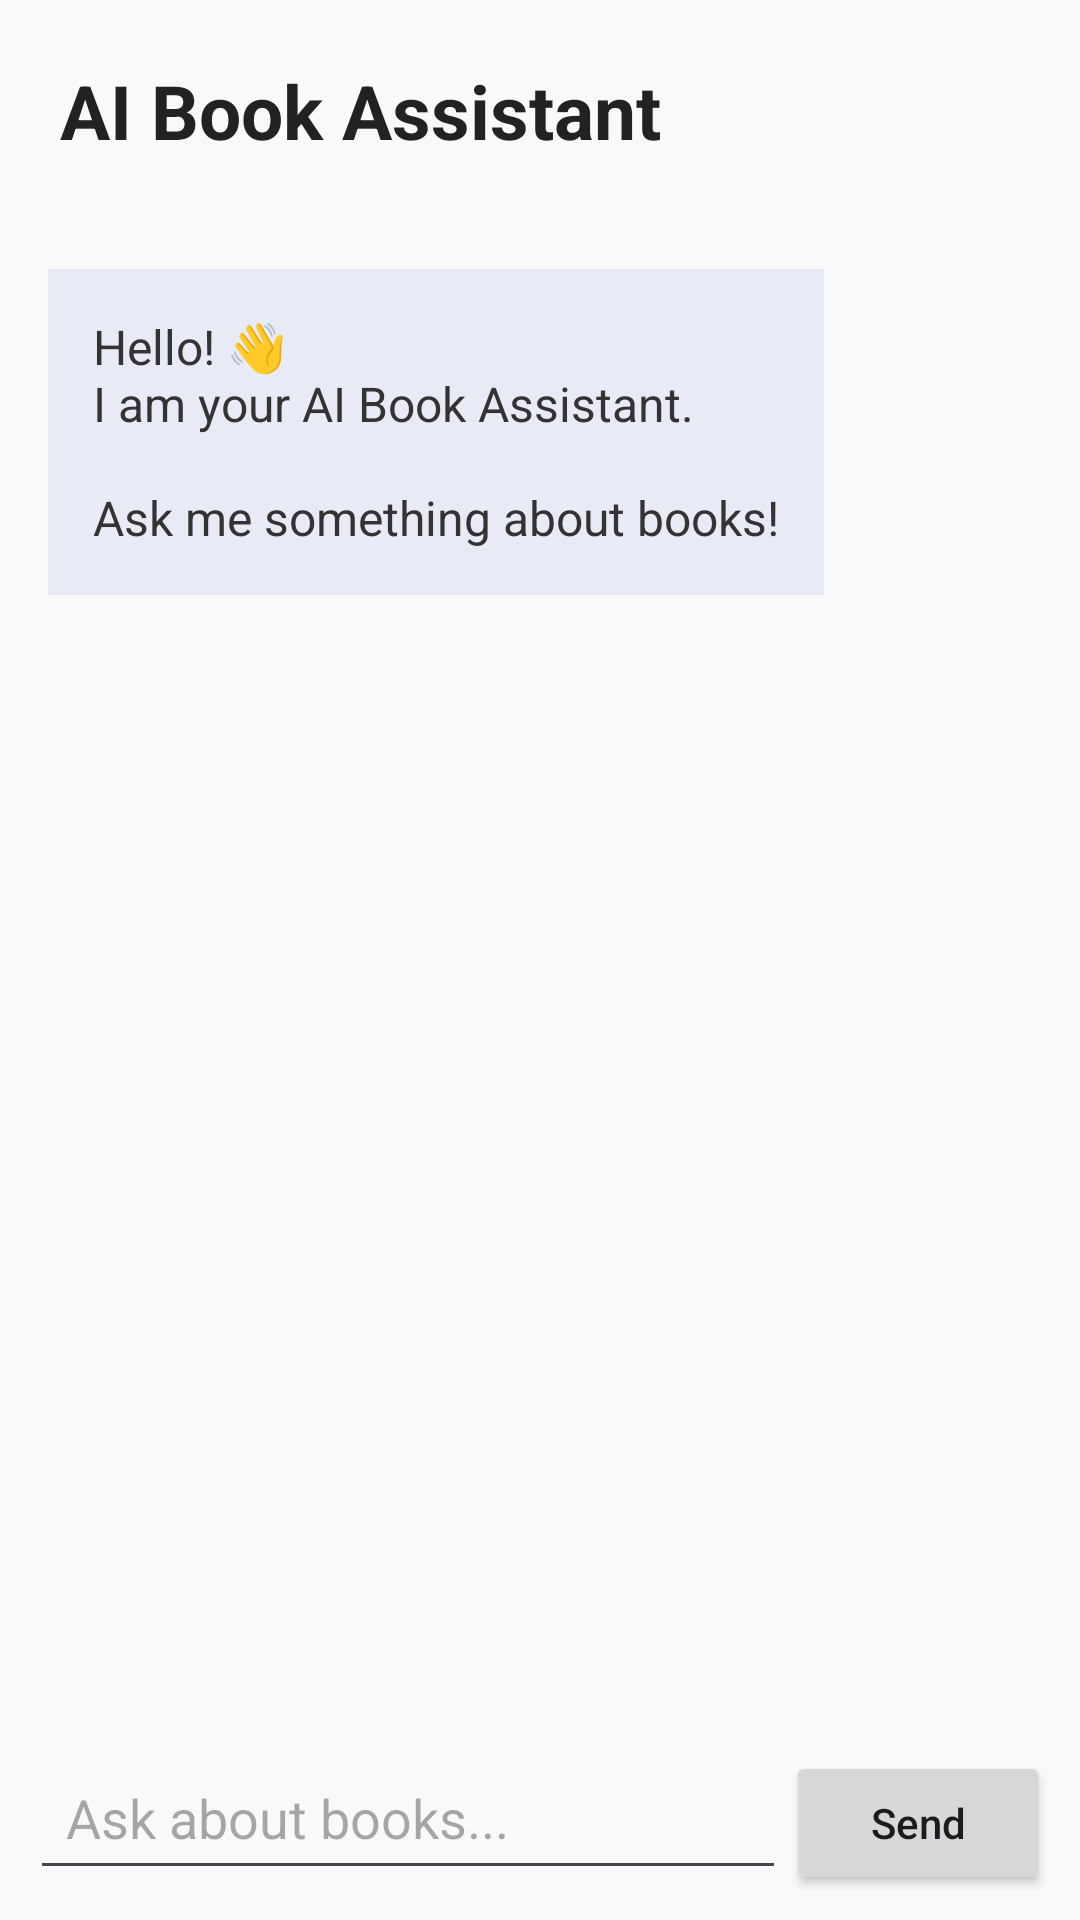

Produce the Android XML layout that renders to this screen, including the resource entries it uses.
<!-- AndroidManifest.xml: application theme Theme.ITRProject_001 -->
<!-- res/layout/activity_ai_assistant.xml -->
<?xml version="1.0" encoding="utf-8"?>
<LinearLayout xmlns:android="http://schemas.android.com/apk/res/android"
    android:layout_width="match_parent"
    android:layout_height="match_parent"
    android:orientation="vertical"
    android:background="#F8F9FA">

    

    <TextView
        android:layout_width="match_parent"
        android:layout_height="wrap_content"
        android:text="AI Book Assistant"
        android:textSize="25sp"
        android:textStyle="bold"
        android:textColor="#222222"
        android:padding="20dp"/>

    

    <ScrollView
        android:id="@+id/chatScrollView"
        android:layout_width="match_parent"
        android:layout_height="0dp"
        android:layout_weight="1"
        android:padding="16dp">

        <LinearLayout
            android:id="@+id/chatContainer"
            android:layout_width="match_parent"
            android:layout_height="wrap_content"
            android:orientation="vertical">

            <TextView
                android:id="@+id/tvWelcome"
                android:layout_width="wrap_content"
                android:layout_height="wrap_content"
                android:text="Hello! 👋&#10;I am your AI Book Assistant.&#10;&#10;Ask me something about books!"
                android:textSize="16sp"
                android:textColor="#333333"
                android:background="#E8EAF6"
                android:padding="15dp"/>

        </LinearLayout>

    </ScrollView>

    

    <LinearLayout
        android:layout_width="match_parent"
        android:layout_height="wrap_content"
        android:orientation="horizontal"
        android:padding="10dp">

        <EditText
            android:id="@+id/etQuestion"
            android:layout_width="0dp"
            android:layout_height="wrap_content"
            android:layout_weight="1"
            android:hint="Ask about books..."
            android:inputType="text"
            android:padding="12dp"/>

        <Button
            android:id="@+id/btnSend"
            android:layout_width="wrap_content"
            android:layout_height="wrap_content"
            android:text="Send"
            android:textAllCaps="false"/>

    </LinearLayout>

</LinearLayout>
<!-- resources referenced by this layout -->
<resources>
  <style name="Theme.ITRProject_001" parent="Base.Theme.ITRProject_001" />
  <style name="Base.Theme.ITRProject_001" parent="Theme.Material3.DayNight.NoActionBar">
          
          
      </style>
</resources>
